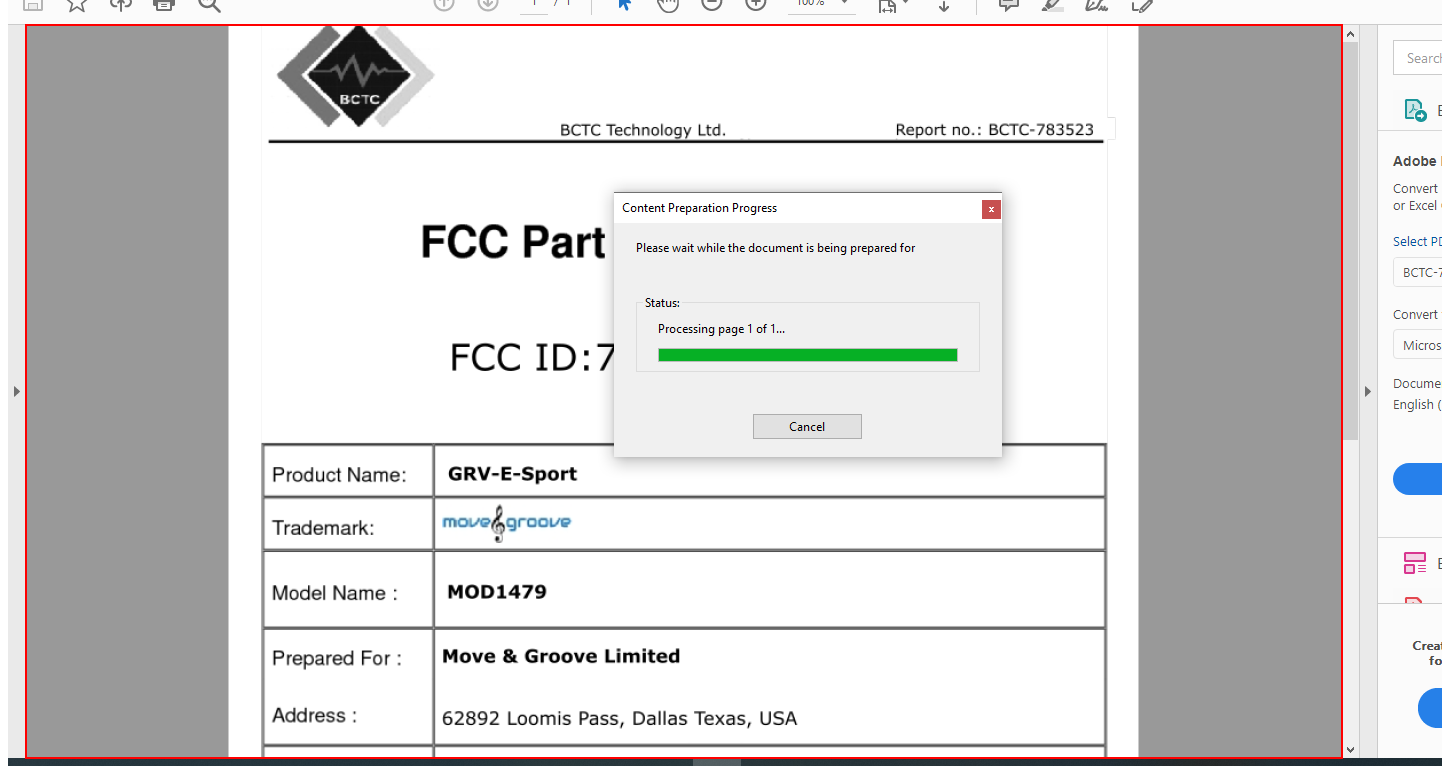
Workflow: Ch98105_Robot6_OCR

Step 1: type a value into the element in window 'BCTC*.pdf - Adobe Acrobat Reader DC' (acrord32.exe)

Step 2: Attach Window 'acrord32.exe  Zoom To' on the dialog in window 'Zoom To' (acrord32.exe) (no picture)

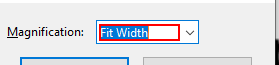
Step 3: type "50[k(enter)]" into the text box 'Magnification:'

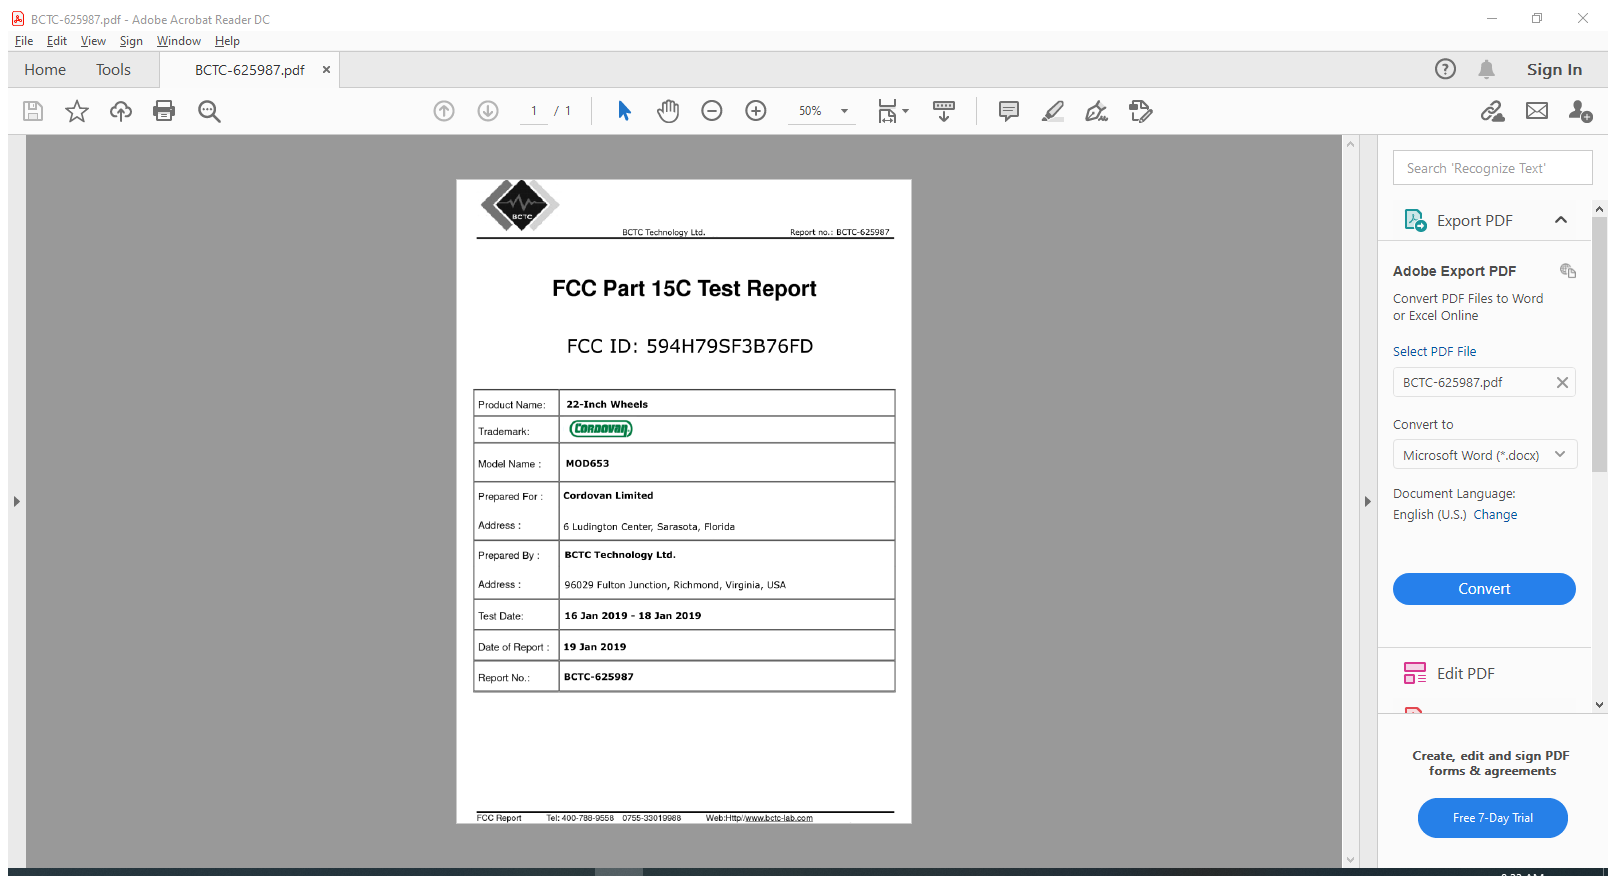
Step 4: Attach to PDF on the element in window 'BCTC*.pdf - Adobe Acrobat Reader DC' (acrord32.exe)

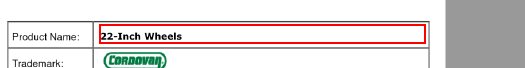
Step 5: get-text from the element 'Alert: Empty document' in window 'AVScrolledPageView'

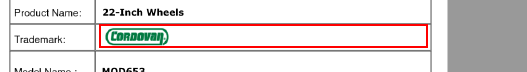
Step 6: get-text from the element 'Alert: Empty document' in window 'AVScrolledPageView'

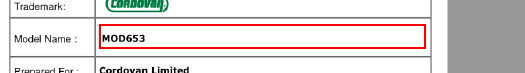
Step 7: get-text from the element 'Alert: Empty document' in window 'AVScrolledPageView'

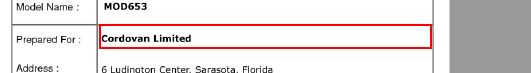
Step 8: get-text from the element 'Alert: Empty document' in window 'AVScrolledPageView'

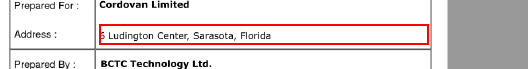
Step 9: get-text from the element 'Alert: Empty document' in window 'AVScrolledPageView'

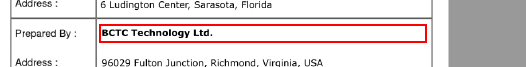
Step 10: get-text from the element 'Alert: Empty document' in window 'AVScrolledPageView'

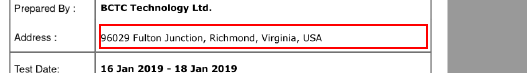
Step 11: get-text from the element 'Alert: Empty document' in window 'AVScrolledPageView'

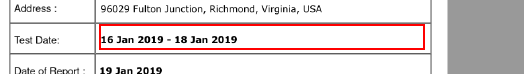
Step 12: get-text from the element 'Alert: Empty document' in window 'AVScrolledPageView'

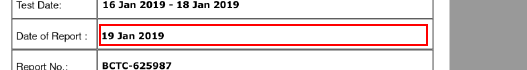
Step 13: get-text from the element 'Alert: Empty document' in window 'AVScrolledPageView'

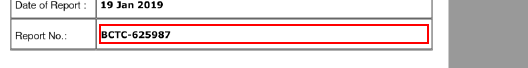
Step 14: get-text from the element 'Alert: Empty document' in window 'AVScrolledPageView'

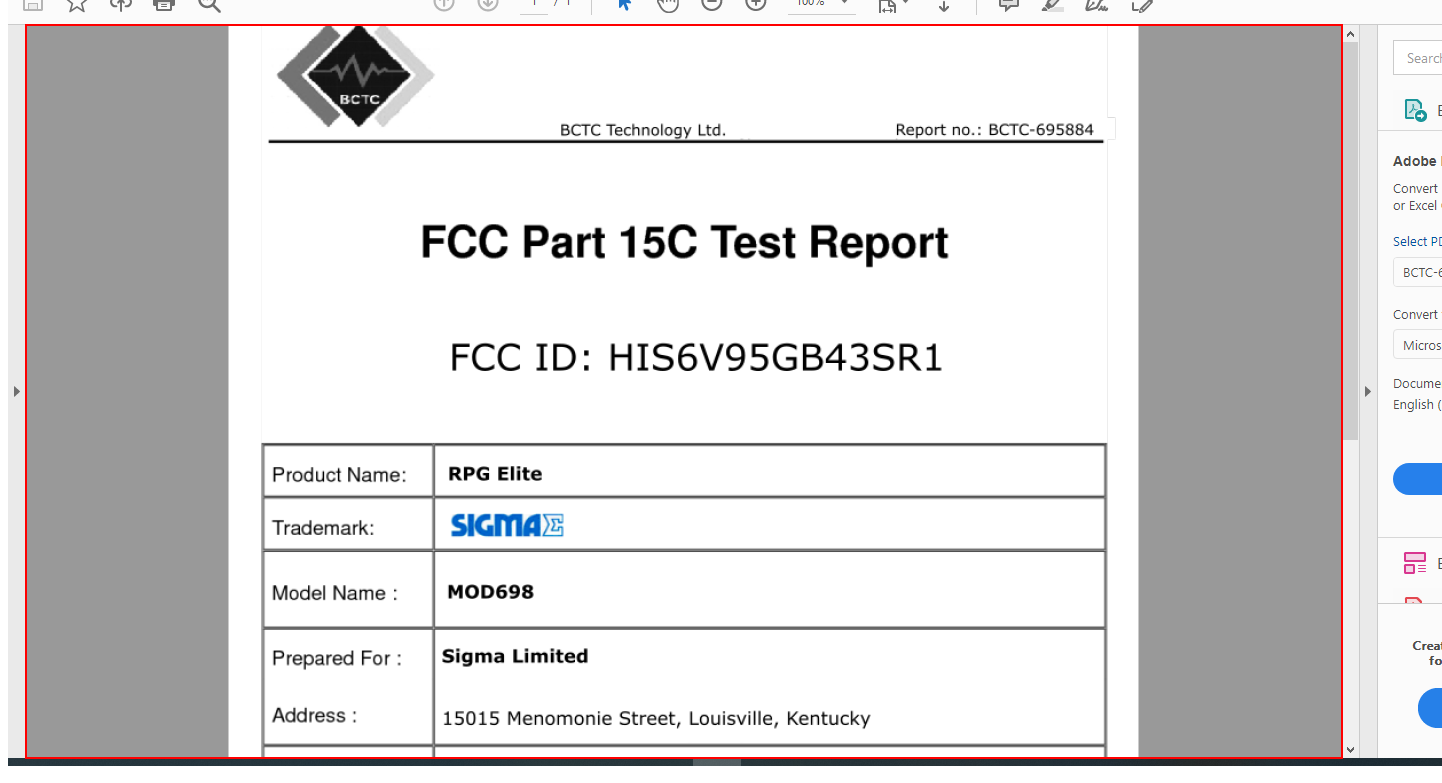
Step 15: Close Application 'AVL_AVView' on the element 'Alert: Empty document' in window 'BCTC-*.pdf - Adobe Acrobat Reader DC' (acrord32.exe)